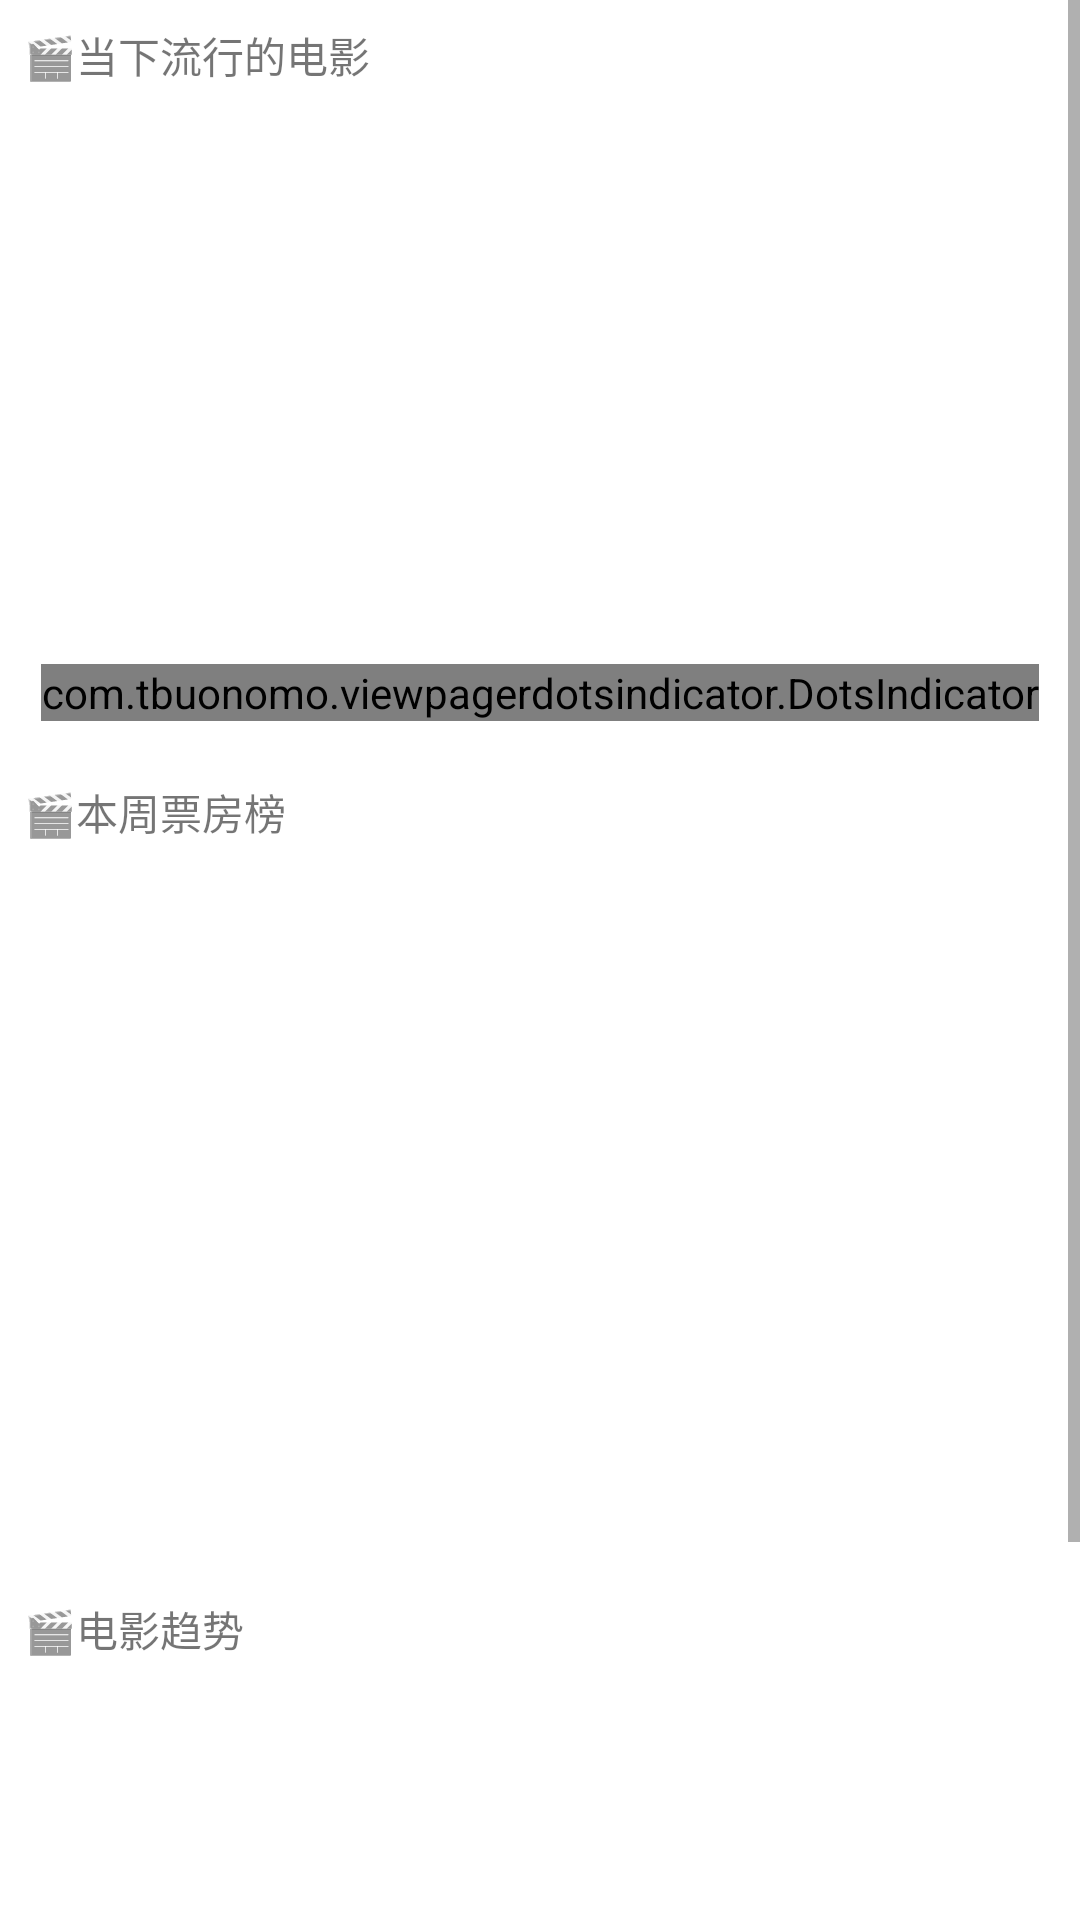

This screen was rendered from an Android layout file. Write that file and the resources it references.
<!-- AndroidManifest.xml: application theme Theme.Movie.NoActionBar -->
<!-- res/layout/fragment_home.xml -->
<?xml version="1.0" encoding="utf-8"?>
<ScrollView xmlns:android="http://schemas.android.com/apk/res/android"
    xmlns:app="http://schemas.android.com/apk/res-auto"
    xmlns:tools="http://schemas.android.com/tools"
    android:layout_width="match_parent"
    android:layout_height="match_parent">

    <androidx.constraintlayout.widget.ConstraintLayout
        android:layout_width="match_parent"
        android:layout_height="match_parent"
        tools:context=".ui.main.home.HomeFragment">

        <TextView
            android:id="@+id/movie_popular_title"
            android:layout_width="wrap_content"
            android:layout_height="wrap_content"
            android:padding="8dp"
            android:text="🎬当下流行的电影"
            app:layout_constraintLeft_toLeftOf="parent"
            app:layout_constraintTop_toTopOf="parent" />

        <androidx.viewpager2.widget.ViewPager2
            android:id="@+id/movie_popular_pager"
            android:layout_width="match_parent"
            android:layout_height="200dp"
            android:layout_marginTop="16dp"
            app:layout_constraintTop_toBottomOf="@+id/movie_popular_title" />

        <com.tbuonomo.viewpagerdotsindicator.DotsIndicator
            android:id="@+id/dots_indicator"
            android:layout_width="wrap_content"
            android:layout_height="wrap_content"
            android:layout_marginBottom="12dp"
            app:dotsColor="@color/white"
            app:dotsCornerRadius="4dp"
            app:dotsSize="8dp"
            app:dotsSpacing="4dp"
            app:dotsWidthFactor="2.5"
            app:layout_constraintBottom_toBottomOf="@+id/movie_popular_pager"
            app:layout_constraintLeft_toLeftOf="parent"
            app:layout_constraintRight_toRightOf="parent"
            app:progressMode="true"
            app:selectedDotColor="@color/white" />



        <TextView
            android:id="@+id/movie_box_title"
            android:layout_width="wrap_content"
            android:layout_height="wrap_content"
            android:padding="8dp"
            android:text="🎬本周票房榜"
            app:layout_constraintLeft_toLeftOf="parent"
            app:layout_constraintTop_toBottomOf="@+id/movie_popular_pager" />

        <androidx.recyclerview.widget.RecyclerView
            android:id="@+id/movie_box_list"
            android:layout_width="match_parent"
            android:layout_height="220dp"
            android:layout_marginTop="16dp"
            app:layout_constraintTop_toBottomOf="@+id/movie_box_title" />


        <TextView
            android:id="@+id/movie_trending_title"
            android:layout_width="wrap_content"
            android:layout_height="wrap_content"
            android:padding="8dp"
            android:text="🎬电影趋势"
            app:layout_constraintLeft_toLeftOf="parent"
            app:layout_constraintTop_toBottomOf="@+id/movie_box_list" />

        <androidx.recyclerview.widget.RecyclerView
            android:id="@+id/movie_trending_list"
            android:layout_width="match_parent"
            android:layout_height="220dp"
            android:layout_marginTop="16dp"
            app:layout_constraintTop_toBottomOf="@+id/movie_trending_title" />


    </androidx.constraintlayout.widget.ConstraintLayout>

</ScrollView>
<!-- resources referenced by this layout -->
<resources>
  <style name="Theme.Movie.NoActionBar">
          <item name="windowActionBar">false</item>
          <item name="windowNoTitle">true</item>
          <item name="android:statusBarColor">@android:color/transparent</item>
      </style>
  <!-- not gathered from this repository: default colours our renderer supplied (Android Studio template values) -->
  <color name="white">#FFFFFFFF</color>
</resources>
